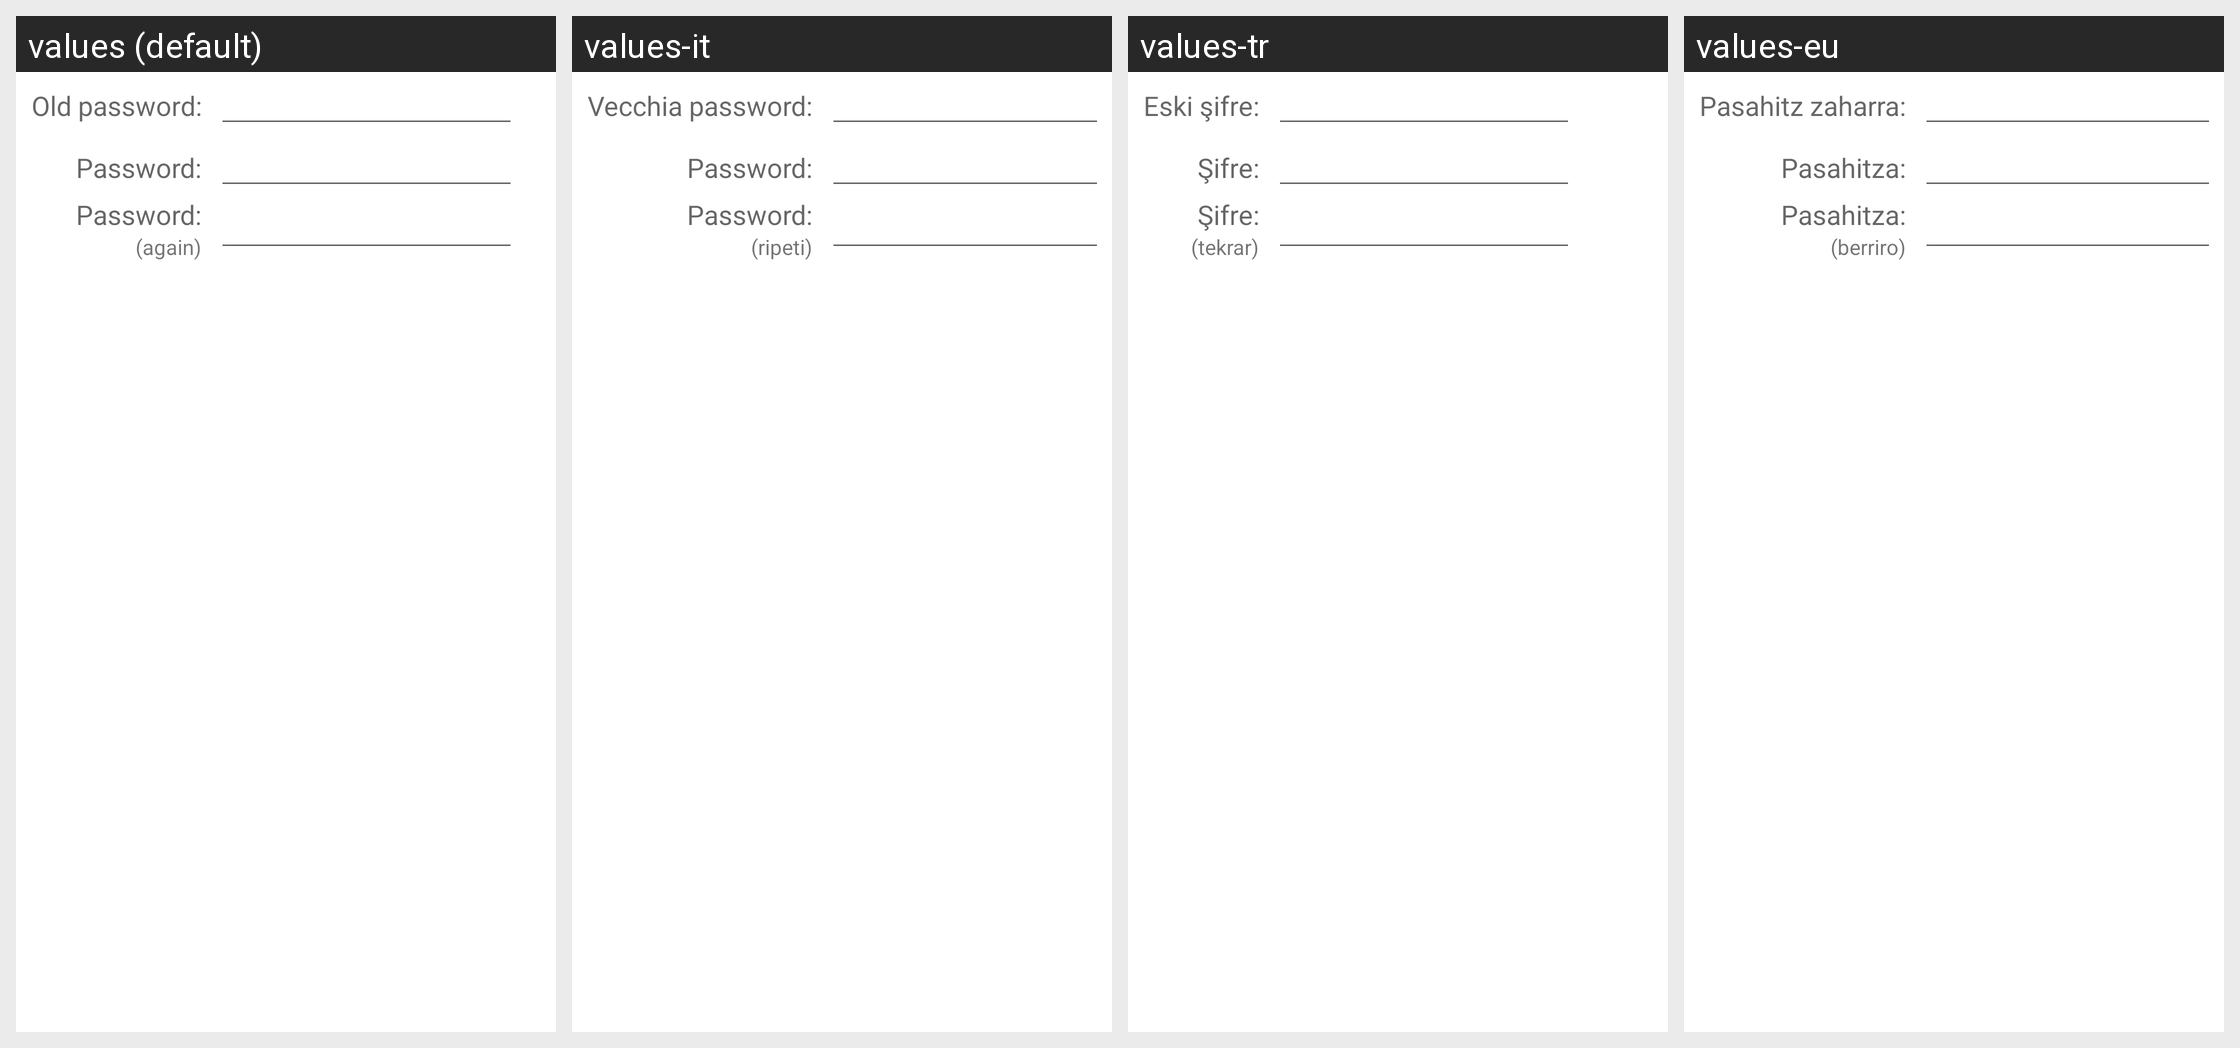

The Android screen above is rendered under several locales of the same app. Produce the string resources it draws, with the default and per-locale values.
Android screen res/layout/dia_changepassword.xml rendered under 4 locales, left to right: values (default), values-it, values-tr, values-eu. Device: Nexus 5 (rendered at 1080×1920; each locale shown at half size, 540×960, under a caption strip naming it); theme Theme.MaterialComponents.DayNight.NoActionBar.
Other locales in the repository, not shown: values-af, values-be, values-bg, values-ca, values-cs, values-da, values-de, values-en-rCA, values-en-rGB, values-es, values-fi, values-fr, values-gl, values-hr, values-hu, values-id, values-is, values-ja, values-ko, values-lt, values-mk, values-nb, values-nl, values-oc, values-pl, values-pt, values-pt-rBR, values-ru, values-sk, values-sl, values-sv, values-uk, values-vi, values-zh-rCN, values-zh-rTW.
Strings drawn on this screen, with the default value and each locale's value (text and hints the layout hard-codes, and strings that could not be matched under every locale, appear in the picture but are not listed):

prompt_old_password
  values: Old password:
  values-it: Vecchia password:
  values-tr: Eski şifre:
  values-eu: Pasahitz zaharra:

prompt_password
  values: Password:
  values-it: Password:
  values-tr: Şifre:
  values-eu: Pasahitza:

prompt_again
  values: (again)
  values-it: (ripeti)
  values-tr: (tekrar)
  values-eu: (berriro)
